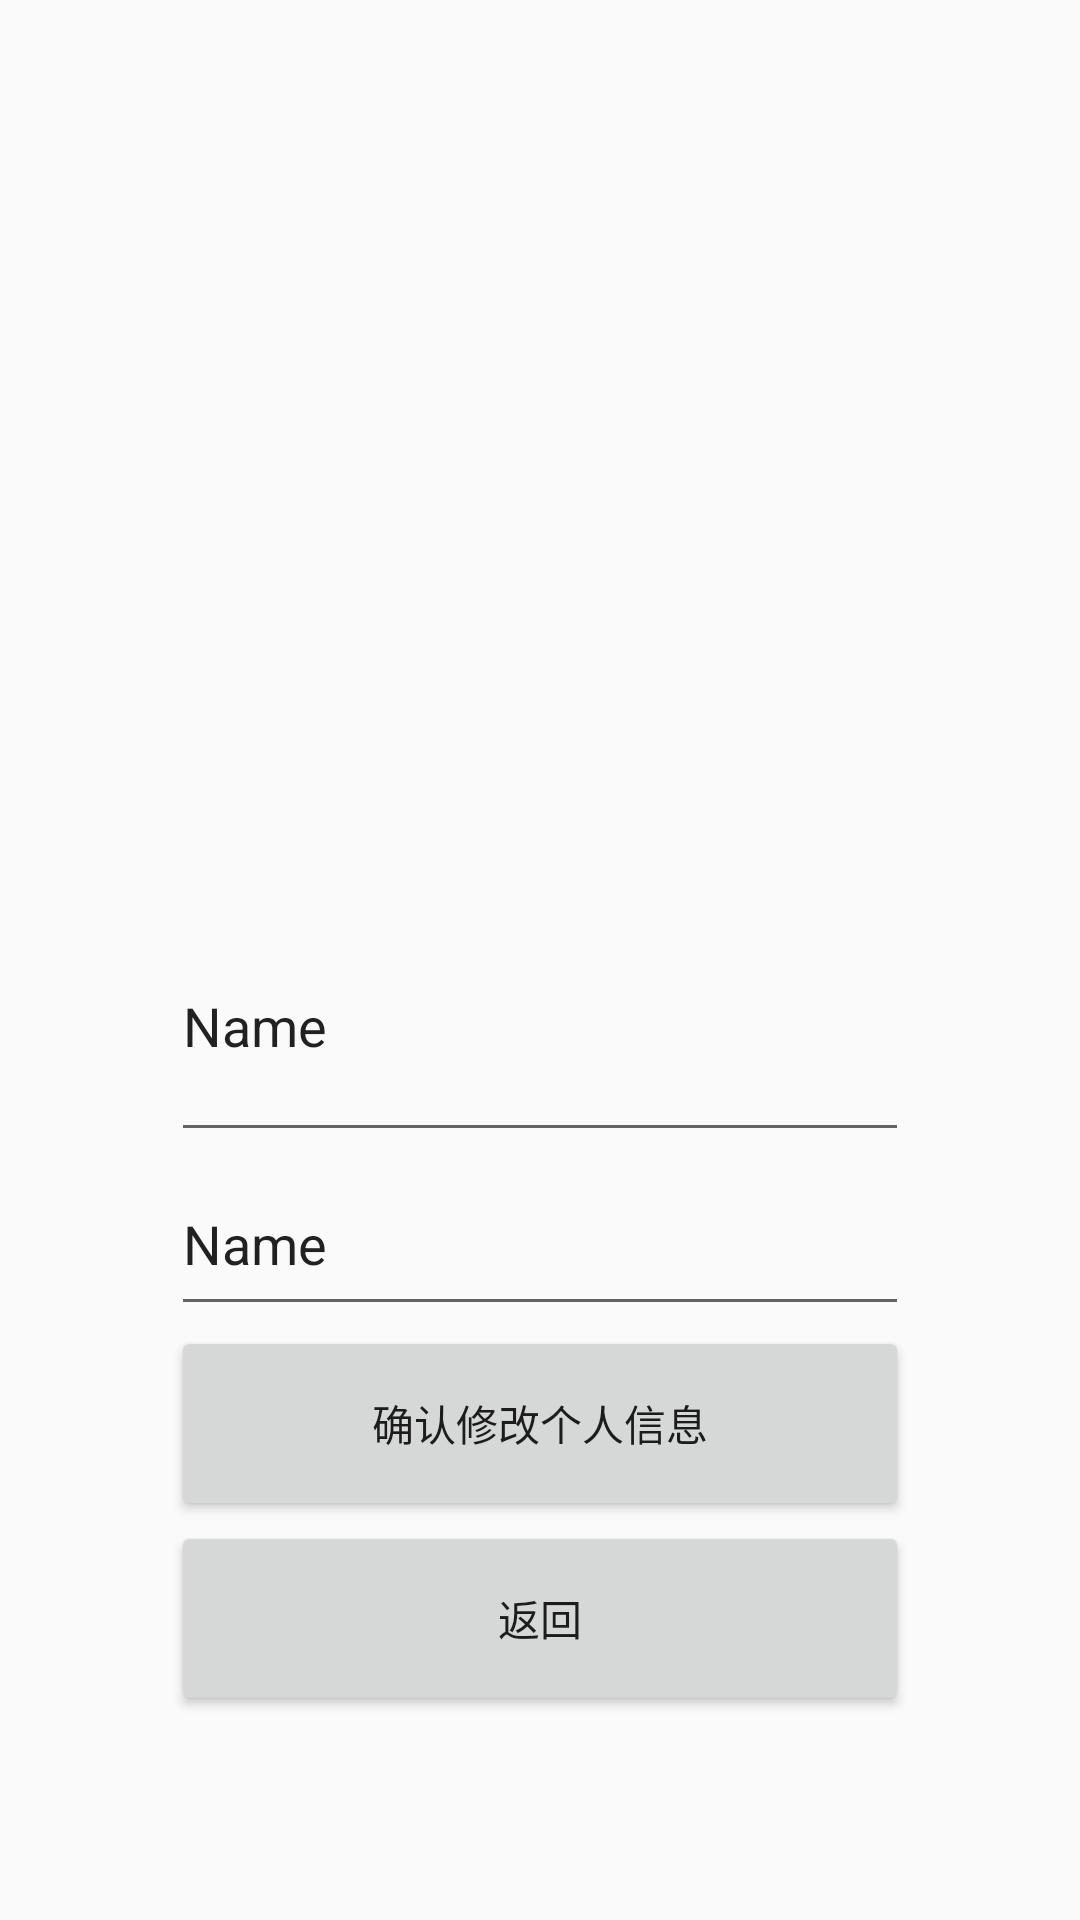

The Android layout XML behind this screen, and the referenced resources:
<!-- AndroidManifest.xml: application theme AppTheme -->
<!-- res/layout/activity_personal_center.xml -->
<?xml version="1.0" encoding="utf-8"?>
<androidx.constraintlayout.widget.ConstraintLayout xmlns:android="http://schemas.android.com/apk/res/android"
    xmlns:app="http://schemas.android.com/apk/res-auto"
    xmlns:tools="http://schemas.android.com/tools"
    android:layout_width="match_parent"
    android:layout_height="match_parent"
    tools:context=".PersonalCenter">

    <LinearLayout
        android:id="@+id/linearLayout"
        android:layout_width="0dp"
        android:layout_height="474dp"
        android:layout_marginStart="57dp"
        android:layout_marginTop="106dp"
        android:layout_marginEnd="57dp"
        android:orientation="vertical"
        app:layout_constraintEnd_toEndOf="parent"
        app:layout_constraintStart_toStartOf="parent"
        app:layout_constraintTop_toTopOf="parent">

        <ImageView
            android:id="@+id/personHead"
            android:layout_width="match_parent"
            android:layout_height="191dp"
            tools:layout_editor_absoluteX="106dp"
            tools:layout_editor_absoluteY="124dp"
            tools:srcCompat="@drawable/regist" />

        <EditText
            android:id="@+id/PersonName"
            android:layout_width="match_parent"
            android:layout_height="87dp"
            android:ems="10"
            android:inputType="textPersonName"
            android:text="Name"
            tools:layout_editor_absoluteX="100dp"
            tools:layout_editor_absoluteY="304dp" />

        <EditText
            android:id="@+id/PersonPassword"
            android:layout_width="match_parent"
            android:layout_height="58dp"
            android:ems="10"
            android:inputType="textPersonName"
            android:text="Name" />

        <Button
            android:id="@+id/modifyButton"
            android:layout_width="match_parent"
            android:layout_height="65dp"
            android:text="确认修改个人信息" />

        <Button
            android:id="@+id/returnButton"
            android:layout_width="match_parent"
            android:layout_height="65dp"
            android:text="返回" />

    </LinearLayout>


</androidx.constraintlayout.widget.ConstraintLayout>
<!-- resources referenced by this layout -->
<resources>
  <!-- drawable regist: jpg bitmap (drawable, 16343 bytes) -->
  <style name="AppTheme" parent="Theme.AppCompat.Light.DarkActionBar">
          
          <item name="colorPrimary">@color/colorPrimary</item>
          <item name="colorPrimaryDark">@color/colorPrimaryDark</item>
          <item name="colorAccent">@color/colorAccent</item>
  
      </style>
  <!-- not gathered from this repository: default colours our renderer supplied (Android Studio template values) -->
  <color name="colorPrimary">#FF6200EE</color>
  <color name="colorPrimaryDark">#FF3700B3</color>
  <color name="colorAccent">#FF03DAC5</color>
</resources>
